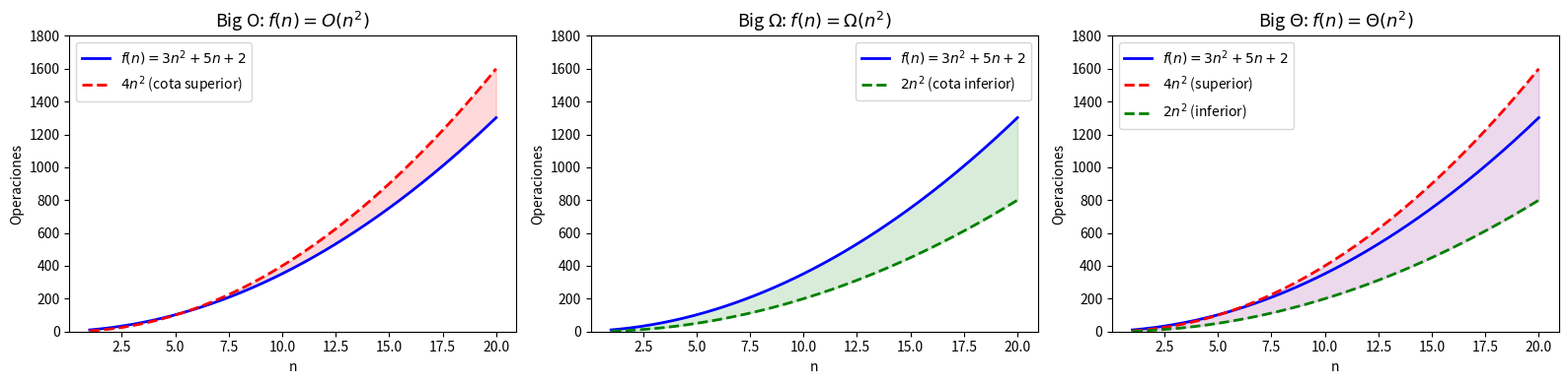
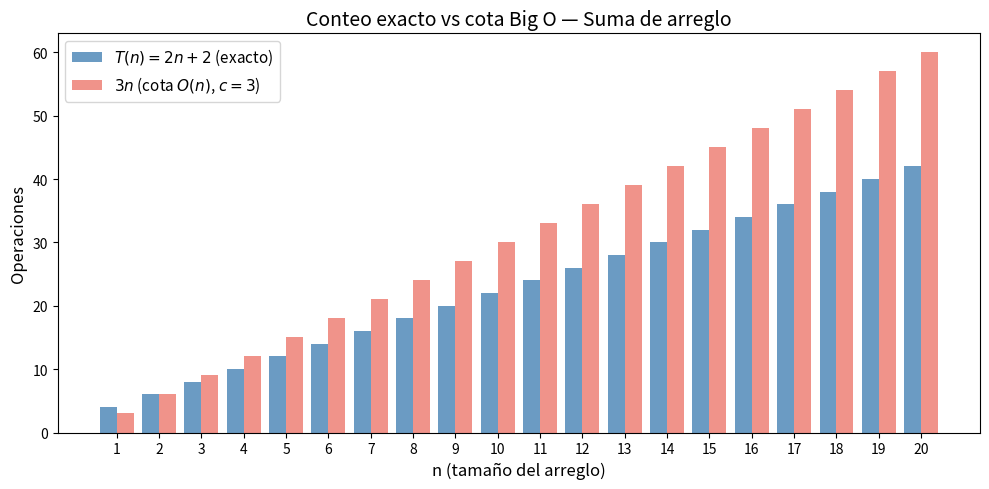
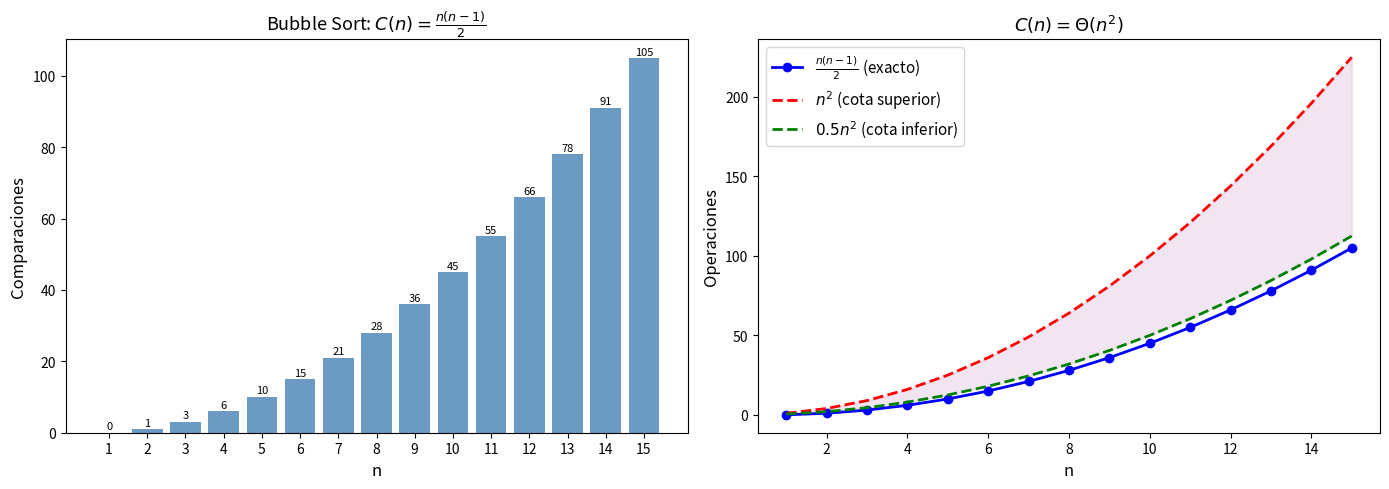
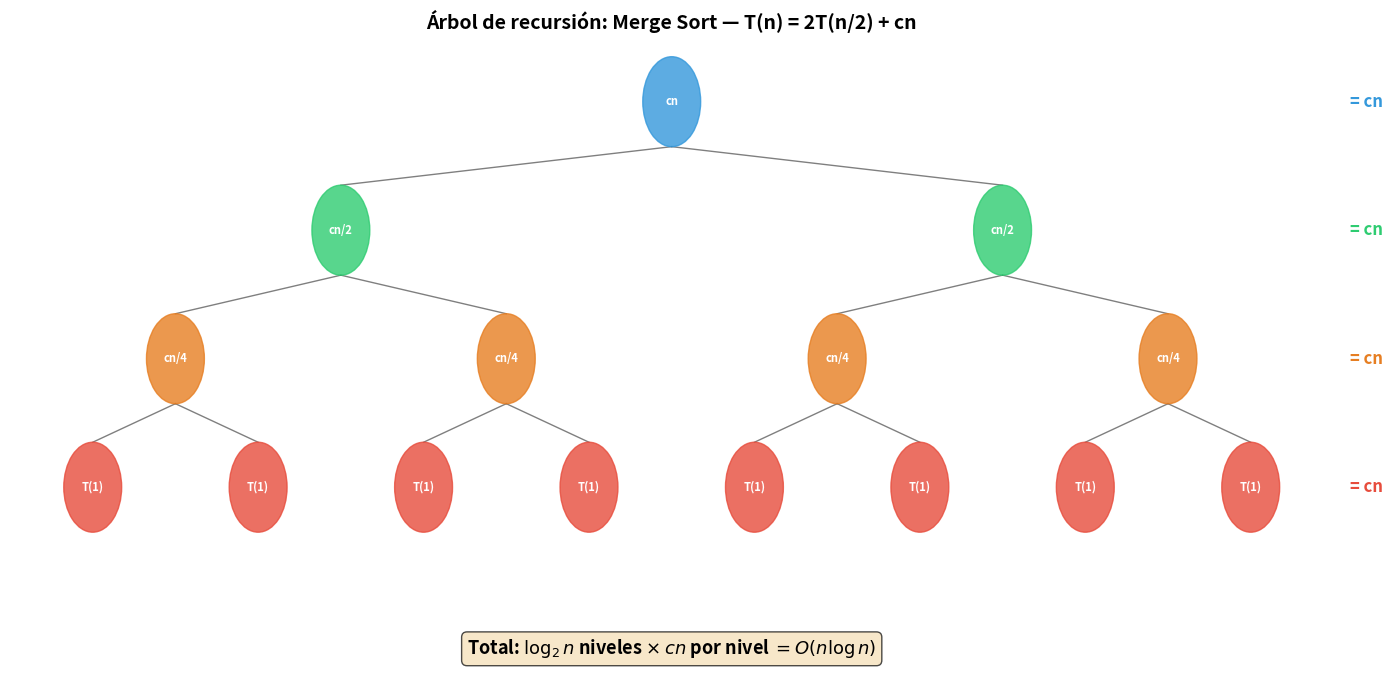
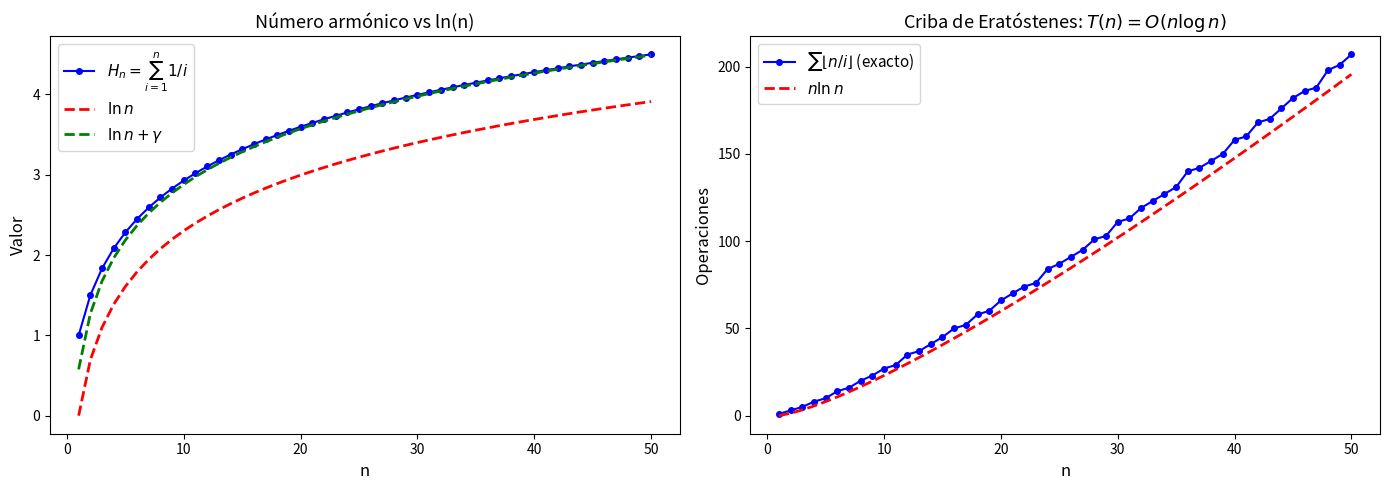
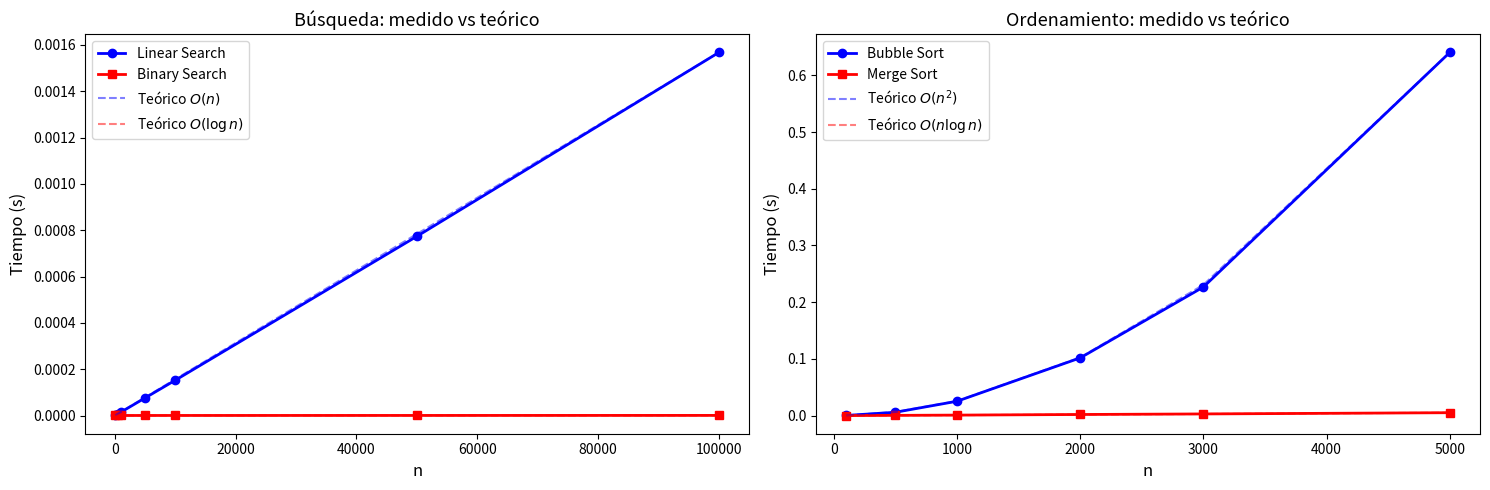
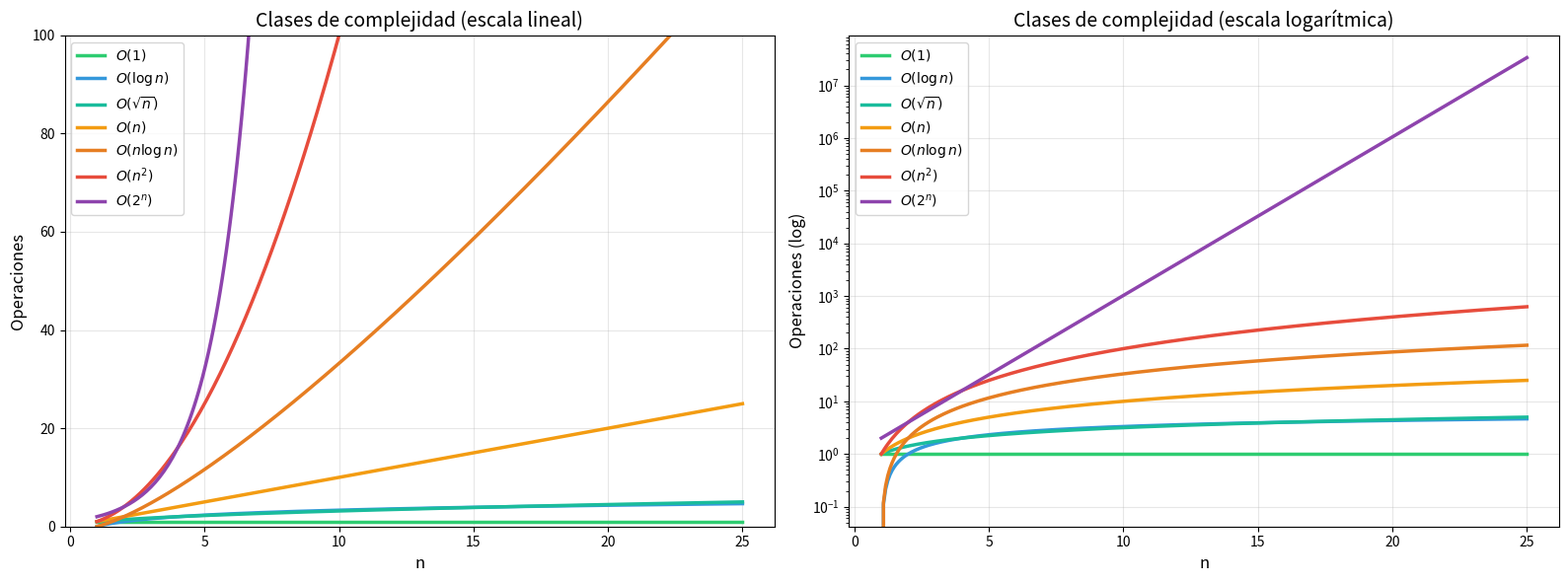

Recreate these plots in Python, in order. (Note: this script raises an exception after producing the figures.)
import numpy as np
import matplotlib.pyplot as plt

n = np.linspace(1, 20, 200)
f = 3*n**2 + 5*n + 2

fig, axes = plt.subplots(1, 3, figsize=(16, 4))

# Big O
axes[0].plot(n, f, 'b-', linewidth=2, label=r'$f(n) = 3n^2 + 5n + 2$')
axes[0].plot(n, 4*n**2, 'r--', linewidth=2, label=r'$4n^2$ (cota superior)')
axes[0].fill_between(n, f, 4*n**2, where=(4*n**2 >= f), alpha=0.15, color='red')
axes[0].set_title(r'Big O: $f(n) = O(n^2)$', fontsize=13)
axes[0].set_xlabel('n'); axes[0].set_ylabel('Operaciones')
axes[0].legend(); axes[0].set_ylim(0, 1800)

# Big Omega
axes[1].plot(n, f, 'b-', linewidth=2, label=r'$f(n) = 3n^2 + 5n + 2$')
axes[1].plot(n, 2*n**2, 'g--', linewidth=2, label=r'$2n^2$ (cota inferior)')
axes[1].fill_between(n, 2*n**2, f, where=(f >= 2*n**2), alpha=0.15, color='green')
axes[1].set_title(r'Big $\Omega$: $f(n) = \Omega(n^2)$', fontsize=13)
axes[1].set_xlabel('n'); axes[1].set_ylabel('Operaciones')
axes[1].legend(); axes[1].set_ylim(0, 1800)

# Big Theta
axes[2].plot(n, f, 'b-', linewidth=2, label=r'$f(n) = 3n^2 + 5n + 2$')
axes[2].plot(n, 4*n**2, 'r--', linewidth=2, label=r'$4n^2$ (superior)')
axes[2].plot(n, 2*n**2, 'g--', linewidth=2, label=r'$2n^2$ (inferior)')
axes[2].fill_between(n, 2*n**2, 4*n**2, alpha=0.15, color='purple')
axes[2].set_title(r'Big $\Theta$: $f(n) = \Theta(n^2)$', fontsize=13)
axes[2].set_xlabel('n'); axes[2].set_ylabel('Operaciones')
axes[2].legend(); axes[2].set_ylim(0, 1800)

plt.tight_layout()
plt.show()

import numpy as np
import matplotlib.pyplot as plt

# Conteo exacto de operaciones vs O(n)
ns = np.arange(1, 21)
T_exact = 2*ns + 2
T_big_o = ns  # O(n) con c=1

fig, ax = plt.subplots(figsize=(10, 5))
ax.bar(ns - 0.2, T_exact, 0.4, color='steelblue', label=r'$T(n) = 2n + 2$ (exacto)', alpha=0.8)
ax.bar(ns + 0.2, 3*T_big_o, 0.4, color='#E74C3C', label=r'$3n$ (cota $O(n)$, $c=3$)', alpha=0.6)
ax.set_xlabel('n (tamaño del arreglo)', fontsize=12)
ax.set_ylabel('Operaciones', fontsize=12)
ax.set_title('Conteo exacto vs cota Big O — Suma de arreglo', fontsize=14)
ax.legend(fontsize=11)
ax.set_xticks(ns)
plt.tight_layout()
plt.show()

import numpy as np
import matplotlib.pyplot as plt

ns = np.arange(1, 16)
comparisons = ns * (ns - 1) / 2
n_squared = ns ** 2

fig, axes = plt.subplots(1, 2, figsize=(14, 5))

# Conteo exacto
axes[0].bar(ns, comparisons, color='steelblue', alpha=0.8)
for i, (n, c) in enumerate(zip(ns, comparisons)):
    axes[0].text(n, c + 1, str(int(c)), ha='center', fontsize=8)
axes[0].set_xlabel('n', fontsize=12)
axes[0].set_ylabel('Comparaciones', fontsize=12)
axes[0].set_title(r'Bubble Sort: $C(n) = \frac{n(n-1)}{2}$', fontsize=13)
axes[0].set_xticks(ns)

# Comparación con O(n²)
axes[1].plot(ns, comparisons, 'bo-', label=r'$\frac{n(n-1)}{2}$ (exacto)', linewidth=2)
axes[1].plot(ns, n_squared, 'r--', label=r'$n^2$ (cota superior)', linewidth=2)
axes[1].plot(ns, 0.5 * n_squared, 'g--', label=r'$0.5 n^2$ (cota inferior)', linewidth=2)
axes[1].fill_between(ns, 0.5*n_squared, n_squared, alpha=0.1, color='purple')
axes[1].set_xlabel('n', fontsize=12)
axes[1].set_ylabel('Operaciones', fontsize=12)
axes[1].set_title(r'$C(n) = \Theta(n^2)$', fontsize=13)
axes[1].legend(fontsize=11)

plt.tight_layout()
plt.show()

import numpy as np
import matplotlib.pyplot as plt

fig, ax = plt.subplots(figsize=(14, 7))
ax.set_xlim(0, 16)
ax.set_ylim(-0.5, 4.5)
ax.invert_yaxis()
ax.axis('off')
ax.set_title('Árbol de recursión: Merge Sort — T(n) = 2T(n/2) + cn', fontsize=14, fontweight='bold')

levels = [
    [(8, 'cn')],
    [(4, 'cn/2'), (12, 'cn/2')],
    [(2, 'cn/4'), (6, 'cn/4'), (10, 'cn/4'), (14, 'cn/4')],
    [(1, 'T(1)'), (3, 'T(1)'), (5, 'T(1)'), (7, 'T(1)'),
     (9, 'T(1)'), (11, 'T(1)'), (13, 'T(1)'), (15, 'T(1)')]
]
work_per_level = ['cn', 'cn', 'cn', 'cn']
colors = ['#3498DB', '#2ECC71', '#E67E22', '#E74C3C']

for lvl_idx, level in enumerate(levels):
    for x, label in level:
        ax.add_patch(plt.Circle((x, lvl_idx), 0.35, color=colors[lvl_idx], alpha=0.8, zorder=3))
        ax.text(x, lvl_idx, label, ha='center', va='center', fontsize=8, fontweight='bold', color='white', zorder=4)
    # Work annotation
    ax.text(16.2, lvl_idx, f'= {work_per_level[lvl_idx]}', fontsize=12, va='center', color=colors[lvl_idx], fontweight='bold')

# Edges
edges = [
    ((8,0),(4,1)), ((8,0),(12,1)),
    ((4,1),(2,2)), ((4,1),(6,2)), ((12,1),(10,2)), ((12,1),(14,2)),
    ((2,2),(1,3)), ((2,2),(3,3)), ((6,2),(5,3)), ((6,2),(7,3)),
    ((10,2),(9,3)), ((10,2),(11,3)), ((14,2),(13,3)), ((14,2),(15,3))
]
for (x1,y1),(x2,y2) in edges:
    ax.plot([x1,x2], [y1+0.35,y2-0.35], 'k-', linewidth=1, alpha=0.5)

ax.text(8, 4.3, r'Total: $\log_2 n$ niveles $\times$ $cn$ por nivel $= O(n \log n)$',
        ha='center', fontsize=13, fontweight='bold',
        bbox=dict(boxstyle='round', facecolor='wheat', alpha=0.7))
plt.tight_layout()
plt.show()

import numpy as np
import matplotlib.pyplot as plt

ns = np.arange(1, 51)
harmonic = np.array([sum(1/i for i in range(1, n+1)) for n in ns])
ln_n = np.log(ns)

fig, axes = plt.subplots(1, 2, figsize=(14, 5))

# Harmonic vs ln(n)
axes[0].plot(ns, harmonic, 'bo-', markersize=4, label=r'$H_n = \sum_{i=1}^{n} 1/i$')
axes[0].plot(ns, ln_n, 'r--', linewidth=2, label=r'$\ln n$')
axes[0].plot(ns, ln_n + 0.5772, 'g--', linewidth=2, label=r'$\ln n + \gamma$')
axes[0].set_xlabel('n', fontsize=12)
axes[0].set_ylabel('Valor', fontsize=12)
axes[0].set_title('Número armónico vs ln(n)', fontsize=13)
axes[0].legend(fontsize=11)

# Total operations: n*H_n vs n*log(n)
total_ops = np.array([sum(n // i for i in range(1, n+1)) for n in range(1, 51)])
axes[1].plot(range(1,51), total_ops, 'bo-', markersize=4, label=r'$\sum \lfloor n/i \rfloor$ (exacto)')
axes[1].plot(ns, ns * np.log(ns), 'r--', linewidth=2, label=r'$n \ln n$')
axes[1].set_xlabel('n', fontsize=12)
axes[1].set_ylabel('Operaciones', fontsize=12)
axes[1].set_title(r'Criba de Eratóstenes: $T(n) = O(n \log n)$', fontsize=13)
axes[1].legend(fontsize=11)

plt.tight_layout()
plt.show()

import numpy as np
import matplotlib.pyplot as plt
import time

def linear_search(arr, target):
    for i in range(len(arr)):
        if arr[i] == target:
            return i
    return -1

def binary_search(arr, target):
    lo, hi = 0, len(arr) - 1
    while lo <= hi:
        mid = (lo + hi) // 2
        if arr[mid] == target: return mid
        elif arr[mid] < target: lo = mid + 1
        else: hi = mid - 1
    return -1

def bubble_sort(arr):
    a = arr.copy()
    n = len(a)
    for i in range(n):
        for j in range(n - 1 - i):
            if a[j] > a[j+1]:
                a[j], a[j+1] = a[j+1], a[j]
    return a

def merge_sort(arr):
    if len(arr) <= 1: return arr
    mid = len(arr) // 2
    left = merge_sort(arr[:mid])
    right = merge_sort(arr[mid:])
    result = []
    i = j = 0
    while i < len(left) and j < len(right):
        if left[i] <= right[j]:
            result.append(left[i]); i += 1
        else:
            result.append(right[j]); j += 1
    result.extend(left[i:])
    result.extend(right[j:])
    return result

# Measure times
sizes_search = [100, 500, 1000, 5000, 10000, 50000, 100000]
sizes_sort = [100, 500, 1000, 2000, 3000, 5000]
repeats = 5

times_linear = []
times_binary = []
times_bubble = []
times_merge = []

for n in sizes_search:
    arr = list(range(n))
    target = n - 1  # worst case for linear

    t = min(time.perf_counter() for _ in range(repeats) for start in [time.perf_counter()]
            if linear_search(arr, target) is not None or True)
    # Simpler timing:
    ts = []
    for _ in range(repeats):
        start = time.perf_counter()
        linear_search(arr, target)
        ts.append(time.perf_counter() - start)
    times_linear.append(np.median(ts))

    ts = []
    for _ in range(repeats):
        start = time.perf_counter()
        binary_search(arr, target)
        ts.append(time.perf_counter() - start)
    times_binary.append(np.median(ts))

for n in sizes_sort:
    arr = list(np.random.randint(0, 10000, n))

    ts = []
    for _ in range(repeats):
        start = time.perf_counter()
        bubble_sort(arr)
        ts.append(time.perf_counter() - start)
    times_bubble.append(np.median(ts))

    ts = []
    for _ in range(repeats):
        start = time.perf_counter()
        merge_sort(arr)
        ts.append(time.perf_counter() - start)
    times_merge.append(np.median(ts))

print("Mediciones completadas.")

fig, axes = plt.subplots(1, 2, figsize=(15, 5))

# Search algorithms
axes[0].plot(sizes_search, times_linear, 'bo-', linewidth=2, label='Linear Search')
axes[0].plot(sizes_search, times_binary, 'rs-', linewidth=2, label='Binary Search')
# Theoretical curves (scaled)
scale_lin = times_linear[-1] / sizes_search[-1]
scale_log = times_binary[-1] / np.log2(sizes_search[-1])
axes[0].plot(sizes_search, [s * scale_lin for s in sizes_search], 'b--', alpha=0.5, label=r'Teórico $O(n)$')
axes[0].plot(sizes_search, [np.log2(s) * scale_log for s in sizes_search], 'r--', alpha=0.5, label=r'Teórico $O(\log n)$')
axes[0].set_xlabel('n', fontsize=12)
axes[0].set_ylabel('Tiempo (s)', fontsize=12)
axes[0].set_title('Búsqueda: medido vs teórico', fontsize=13)
axes[0].legend(fontsize=10)

# Sort algorithms
axes[1].plot(sizes_sort, times_bubble, 'bo-', linewidth=2, label='Bubble Sort')
axes[1].plot(sizes_sort, times_merge, 'rs-', linewidth=2, label='Merge Sort')
scale_n2 = times_bubble[-1] / sizes_sort[-1]**2
scale_nlogn = times_merge[-1] / (sizes_sort[-1] * np.log2(sizes_sort[-1]))
axes[1].plot(sizes_sort, [s**2 * scale_n2 for s in sizes_sort], 'b--', alpha=0.5, label=r'Teórico $O(n^2)$')
axes[1].plot(sizes_sort, [s*np.log2(s)*scale_nlogn for s in sizes_sort], 'r--', alpha=0.5, label=r'Teórico $O(n \log n)$')
axes[1].set_xlabel('n', fontsize=12)
axes[1].set_ylabel('Tiempo (s)', fontsize=12)
axes[1].set_title('Ordenamiento: medido vs teórico', fontsize=13)
axes[1].legend(fontsize=10)

plt.tight_layout()
plt.show()

import numpy as np
import time

def bubble_sort_count(arr):
    a = arr.copy()
    n = len(a)
    ops = 0
    for i in range(n):
        for j in range(n - 1 - i):
            ops += 1  # comparison
            if a[j] > a[j+1]:
                a[j], a[j+1] = a[j+1], a[j]
                ops += 1  # swap
    return ops

def merge_sort_count(arr):
    if len(arr) <= 1: return 0
    mid = len(arr) // 2
    ops = merge_sort_count(arr[:mid]) + merge_sort_count(arr[mid:])
    # merge step
    ops += len(arr)
    return ops

sizes = [500, 1000, 2000, 4000, 8000]
print(f"{'n':>8} | {'Bubble ops':>12} | {'Ratio':>8} | {'Merge ops':>12} | {'Ratio':>8}")
print("-" * 65)

prev_b, prev_m = None, None
for n in sizes:
    arr = list(np.random.randint(0, 10000, n))
    b_ops = bubble_sort_count(arr)
    m_ops = merge_sort_count(arr)

    b_ratio = f"{b_ops/prev_b:.2f}" if prev_b else "-"
    m_ratio = f"{m_ops/prev_m:.2f}" if prev_m else "-"

    print(f"{n:>8} | {b_ops:>12,} | {b_ratio:>8} | {m_ops:>12,} | {m_ratio:>8}")
    prev_b, prev_m = b_ops, m_ops

print()
print("Bubble Sort: ratio ≈ 4 → confirma O(n²)")
print("Merge Sort:  ratio ≈ 2 → confirma O(n log n)")

import numpy as np
import matplotlib.pyplot as plt

n = np.linspace(1, 25, 300)

complexities = {
    r'$O(1)$': np.ones_like(n),
    r'$O(\log n)$': np.log2(n),
    r'$O(\sqrt{n})$': np.sqrt(n),
    r'$O(n)$': n,
    r'$O(n \log n)$': n * np.log2(np.maximum(n, 1)),
    r'$O(n^2)$': n**2,
    r'$O(2^n)$': 2**n,
}

colors = ['#2ECC71', '#3498DB', '#1ABC9C', '#F39C12', '#E67E22', '#E74C3C', '#8E44AD']

fig, axes = plt.subplots(1, 2, figsize=(16, 6))

# Linear scale
for (name, vals), color in zip(complexities.items(), colors):
    axes[0].plot(n, vals, linewidth=2.5, label=name, color=color)
axes[0].set_ylim(0, 100)
axes[0].set_xlabel('n', fontsize=12)
axes[0].set_ylabel('Operaciones', fontsize=12)
axes[0].set_title('Clases de complejidad (escala lineal)', fontsize=14)
axes[0].legend(fontsize=10, loc='upper left')
axes[0].grid(True, alpha=0.3)

# Log scale
for (name, vals), color in zip(complexities.items(), colors):
    axes[1].plot(n, vals, linewidth=2.5, label=name, color=color)
axes[1].set_yscale('log')
axes[1].set_xlabel('n', fontsize=12)
axes[1].set_ylabel('Operaciones (log)', fontsize=12)
axes[1].set_title('Clases de complejidad (escala logarítmica)', fontsize=14)
axes[1].legend(fontsize=10, loc='upper left')
axes[1].grid(True, alpha=0.3)

plt.tight_layout()
plt.show()

import numpy as np
import matplotlib.pyplot as plt
from matplotlib.animation import FuncAnimation
from IPython.display import HTML

fig, ax = plt.subplots(figsize=(12, 6))

max_n = 30
n_frames = 60

funcs = {
    r'$O(1)$': lambda n: 1,
    r'$O(\log n)$': lambda n: np.log2(max(n, 1)),
    r'$O(n)$': lambda n: n,
    r'$O(n \log n)$': lambda n: n * np.log2(max(n, 1)),
    r'$O(n^2)$': lambda n: n**2,
}
colors_anim = ['#2ECC71', '#3498DB', '#F39C12', '#E67E22', '#E74C3C']

lines = {}
for (name, func), color in zip(funcs.items(), colors_anim):
    line, = ax.plot([], [], linewidth=2.5, label=name, color=color)
    lines[name] = (line, func)

ax.set_xlim(0, max_n)
ax.set_ylim(0, 150)
ax.set_xlabel('n', fontsize=13)
ax.set_ylabel('Operaciones', fontsize=13)
ax.set_title('Crecimiento de funciones de complejidad', fontsize=15, fontweight='bold')
ax.legend(fontsize=11, loc='upper left')
ax.grid(True, alpha=0.3)
status = ax.text(0.98, 0.95, '', transform=ax.transAxes, fontsize=13,
                 ha='right', va='top', bbox=dict(boxstyle='round', facecolor='wheat', alpha=0.7))

def init():
    for line, _ in lines.values():
        line.set_data([], [])
    status.set_text('')
    return list(l for l,_ in lines.values()) + [status]

def update(frame):
    current_n = max_n * (frame + 1) / n_frames
    xs = np.linspace(0.5, current_n, 200)
    for name, (line, func) in lines.items():
        ys = [func(x) for x in xs]
        line.set_data(xs, ys)
    status.set_text(f'n = {current_n:.1f}')
    return list(l for l,_ in lines.values()) + [status]

anim = FuncAnimation(fig, update, init_func=init, frames=n_frames, interval=80, blit=True)
plt.close()
HTML(anim.to_jshtml())

import numpy as np
import matplotlib.pyplot as plt
import sys

# Demonstrate space usage difference
def fib_rec_calls(n):
    """Count total function calls for recursive fibonacci"""
    if n <= 1: return 1
    return 1 + fib_rec_calls(n-1) + fib_rec_calls(n-2)

ns = list(range(1, 26))
rec_calls = [fib_rec_calls(n) for n in ns]
iter_ops = ns  # O(n)
memo_ops = [2*n - 1 if n > 1 else 1 for n in ns]  # First call: O(n), memoized after

fig, axes = plt.subplots(1, 2, figsize=(14, 5))

# Time comparison
axes[0].plot(ns, rec_calls, 'r.-', linewidth=2, label=r'Recursivo $O(2^n)$')
axes[0].plot(ns, iter_ops, 'g.-', linewidth=2, label=r'Iterativo $O(n)$')
axes[0].plot(ns, memo_ops, 'b.-', linewidth=2, label=r'Memoizado $O(n)$')
axes[0].set_yscale('log')
axes[0].set_xlabel('n', fontsize=12)
axes[0].set_ylabel('Operaciones (log)', fontsize=12)
axes[0].set_title('Fibonacci: Comparación temporal', fontsize=13)
axes[0].legend(fontsize=10)
axes[0].grid(True, alpha=0.3)

# Space comparison
space_rec = ns  # O(n) stack depth
space_iter = [1] * len(ns)  # O(1)
space_memo = ns  # O(n) memo dict

axes[1].bar([n-0.25 for n in ns[:15]], space_rec[:15], 0.25, color='#E74C3C', label=r'Recursivo $O(n)$', alpha=0.8)
axes[1].bar([n for n in ns[:15]], space_iter[:15], 0.25, color='#2ECC71', label=r'Iterativo $O(1)$', alpha=0.8)
axes[1].bar([n+0.25 for n in ns[:15]], space_memo[:15], 0.25, color='#3498DB', label=r'Memoizado $O(n)$', alpha=0.8)
axes[1].set_xlabel('n', fontsize=12)
axes[1].set_ylabel('Espacio adicional', fontsize=12)
axes[1].set_title('Fibonacci: Comparación espacial', fontsize=13)
axes[1].legend(fontsize=10)

plt.tight_layout()
plt.show()

import numpy as np
import matplotlib.pyplot as plt

def quicksort_ops(arr, depth=0):
    """Quick sort that counts comparisons"""
    if len(arr) <= 1:
        return 0
    pivot = arr[0]
    left = [x for x in arr[1:] if x <= pivot]
    right = [x for x in arr[1:] if x > pivot]
    comparisons = len(arr) - 1  # partitioning
    return comparisons + quicksort_ops(left, depth+1) + quicksort_ops(right, depth+1)

# Test different cases
sizes = list(range(10, 201, 10))
best_ops = []
worst_ops = []
avg_ops = []

for n in sizes:
    # Worst case: already sorted
    worst = quicksort_ops(list(range(n)))
    worst_ops.append(worst)

    # Average: random arrays
    trials = [quicksort_ops(list(np.random.permutation(n))) for _ in range(10)]
    avg_ops.append(np.mean(trials))

    # Best case approximation: random is close to best on average
    best_ops.append(min(trials))

fig, ax = plt.subplots(figsize=(12, 6))

ns = np.array(sizes)
ax.plot(sizes, worst_ops, 'r.-', linewidth=2, label='Peor caso (ordenado)')
ax.plot(sizes, avg_ops, 'b.-', linewidth=2, label='Caso promedio (aleatorio)')
ax.plot(sizes, best_ops, 'g.-', linewidth=2, label='Mejor caso (aleatorio min)')

# Theoretical curves
scale_n2 = worst_ops[-1] / sizes[-1]**2
scale_nlogn = np.mean(avg_ops[-3:]) / (sizes[-1] * np.log2(sizes[-1]))
ax.plot(sizes, [s**2 * scale_n2 for s in sizes], 'r--', alpha=0.4, label=r'Teórico $O(n^2)$')
ax.plot(sizes, [s*np.log2(s)*scale_nlogn for s in sizes], 'b--', alpha=0.4, label=r'Teórico $O(n \log n)$')

ax.set_xlabel('n', fontsize=12)
ax.set_ylabel('Comparaciones', fontsize=12)
ax.set_title('Quick Sort: Mejor, Promedio y Peor caso', fontsize=14)
ax.legend(fontsize=10)
ax.grid(True, alpha=0.3)
plt.tight_layout()
plt.show()

import numpy as np
import matplotlib.pyplot as plt

# Simulate dynamic array costs
n = 64
costs = []
capacity = 1
size = 0

for i in range(1, n + 1):
    if size >= capacity:
        cost = 1 + capacity  # append + copy all
        capacity *= 2
    else:
        cost = 1  # just append
    size += 1
    costs.append(cost)

cumulative = np.cumsum(costs)
amortized = cumulative / np.arange(1, n + 1)

fig, axes = plt.subplots(1, 2, figsize=(14, 5))

# Per-operation cost
axes[0].bar(range(1, n+1), costs, color=['#E74C3C' if c > 1 else 'steelblue' for c in costs], alpha=0.8)
axes[0].axhline(y=3, color='green', linestyle='--', linewidth=2, label='Costo amortizado = 3')
axes[0].set_xlabel('Operación #', fontsize=12)
axes[0].set_ylabel('Costo', fontsize=12)
axes[0].set_title('Costo por operación (append)', fontsize=13)
axes[0].legend(fontsize=11)

# Amortized cost
axes[1].plot(range(1, n+1), amortized, 'b-', linewidth=2, label='Costo amortizado acumulado')
axes[1].axhline(y=3, color='green', linestyle='--', linewidth=2, label='Límite O(1) = 3')
axes[1].set_xlabel('Número de operaciones', fontsize=12)
axes[1].set_ylabel('Costo promedio', fontsize=12)
axes[1].set_title('Análisis amortizado: append en arreglo dinámico', fontsize=13)
axes[1].legend(fontsize=11)
axes[1].set_ylim(0, 5)

plt.tight_layout()
plt.show()

import numpy as np
import matplotlib.pyplot as plt

# Verify Exercise 1
def mystery1(n):
    count = 0
    i = 1
    while i < n:
        j = 0
        while j < i:
            count += 1
            j += 1
        i *= 2
    return count

# Verify Exercise 2
def mystery2_count(n):
    count = 0
    for i in range(n):
        for j in range(i, n):
            for k in range(i, j):
                count += 1
    return count

ns = list(range(2, 65))
m1_ops = [mystery1(n) for n in ns]

ns2 = list(range(2, 31))
m2_ops = [mystery2_count(n) for n in ns2]

fig, axes = plt.subplots(1, 2, figsize=(14, 5))

# Exercise 1: O(n)
axes[0].plot(ns, m1_ops, 'bo-', markersize=4, label='mystery1(n)')
axes[0].plot(ns, [2*n for n in ns], 'r--', linewidth=2, label=r'$2n$ (cota $O(n)$)')
axes[0].set_xlabel('n', fontsize=12)
axes[0].set_ylabel('Operaciones', fontsize=12)
axes[0].set_title('Ejercicio 1: O(n), no O(n log n)', fontsize=13)
axes[0].legend(fontsize=11)

# Exercise 2: O(n³)
axes[1].plot(ns2, m2_ops, 'bo-', markersize=4, label='mystery2(n)')
axes[1].plot(ns2, [n**3/6 for n in ns2], 'r--', linewidth=2, label=r'$n^3/6$ (cota)')
axes[1].set_xlabel('n', fontsize=12)
axes[1].set_ylabel('Operaciones', fontsize=12)
axes[1].set_title(r'Ejercicio 2: $O(n^3)$', fontsize=13)
axes[1].legend(fontsize=11)

plt.tight_layout()
plt.show()

import numpy as np
import matplotlib.pyplot as plt
from matplotlib.animation import FuncAnimation
from IPython.display import HTML

def bubble_sort_trace(arr):
    a = arr.copy()
    n = len(a)
    frames = [{'arr': a.copy(), 'comparing': (-1,-1), 'sorted_idx': n, 'ops': 0, 'msg': 'Inicio'}]
    ops = 0
    for i in range(n):
        for j in range(n - 1 - i):
            ops += 1
            swapped = False
            if a[j] > a[j+1]:
                a[j], a[j+1] = a[j+1], a[j]
                ops += 1
                swapped = True
            msg = f'Comparar [{j}]={a[j]} vs [{j+1}]={a[j+1]}'
            if swapped:
                msg += ' → Swap!'
            frames.append({
                'arr': a.copy(), 'comparing': (j, j+1),
                'sorted_idx': n - i, 'ops': ops, 'msg': msg
            })
        frames.append({
            'arr': a.copy(), 'comparing': (-1,-1),
            'sorted_idx': n - i - 1, 'ops': ops,
            'msg': f'Posición {n-i-1} finalizada'
        })
    return frames

arr = [38, 27, 43, 3, 9, 82, 10]
frames = bubble_sort_trace(arr)

fig, ax = plt.subplots(figsize=(10, 6))

def init():
    ax.clear()
    return []

def update(frame_idx):
    ax.clear()
    f = frames[frame_idx]
    n = len(f['arr'])
    colors = []
    for k in range(n):
        if k in f['comparing']:
            colors.append('#FFA500')
        elif k >= f['sorted_idx']:
            colors.append('#2ECC71')
        else:
            colors.append('steelblue')

    bars = ax.bar(range(n), f['arr'], color=colors, edgecolor='white', linewidth=1.5)
    for k, v in enumerate(f['arr']):
        ax.text(k, v + 1, str(v), ha='center', va='bottom', fontsize=14, fontweight='bold')

    ax.set_ylim(0, max(arr) * 1.3)
    ax.set_xticks(range(n))
    ax.set_xlabel('Índice', fontsize=12)
    ax.set_ylabel('Valor', fontsize=12)
    ax.set_title(f'Bubble Sort — Operaciones: {f["ops"]}', fontsize=14, fontweight='bold')
    ax.text(0.5, 0.92, f['msg'], transform=ax.transAxes, fontsize=12, ha='center',
            bbox=dict(boxstyle='round', facecolor='wheat', alpha=0.7))
    return bars

anim = FuncAnimation(fig, update, init_func=init, frames=len(frames), interval=400, blit=False)
plt.close()
HTML(anim.to_jshtml())
